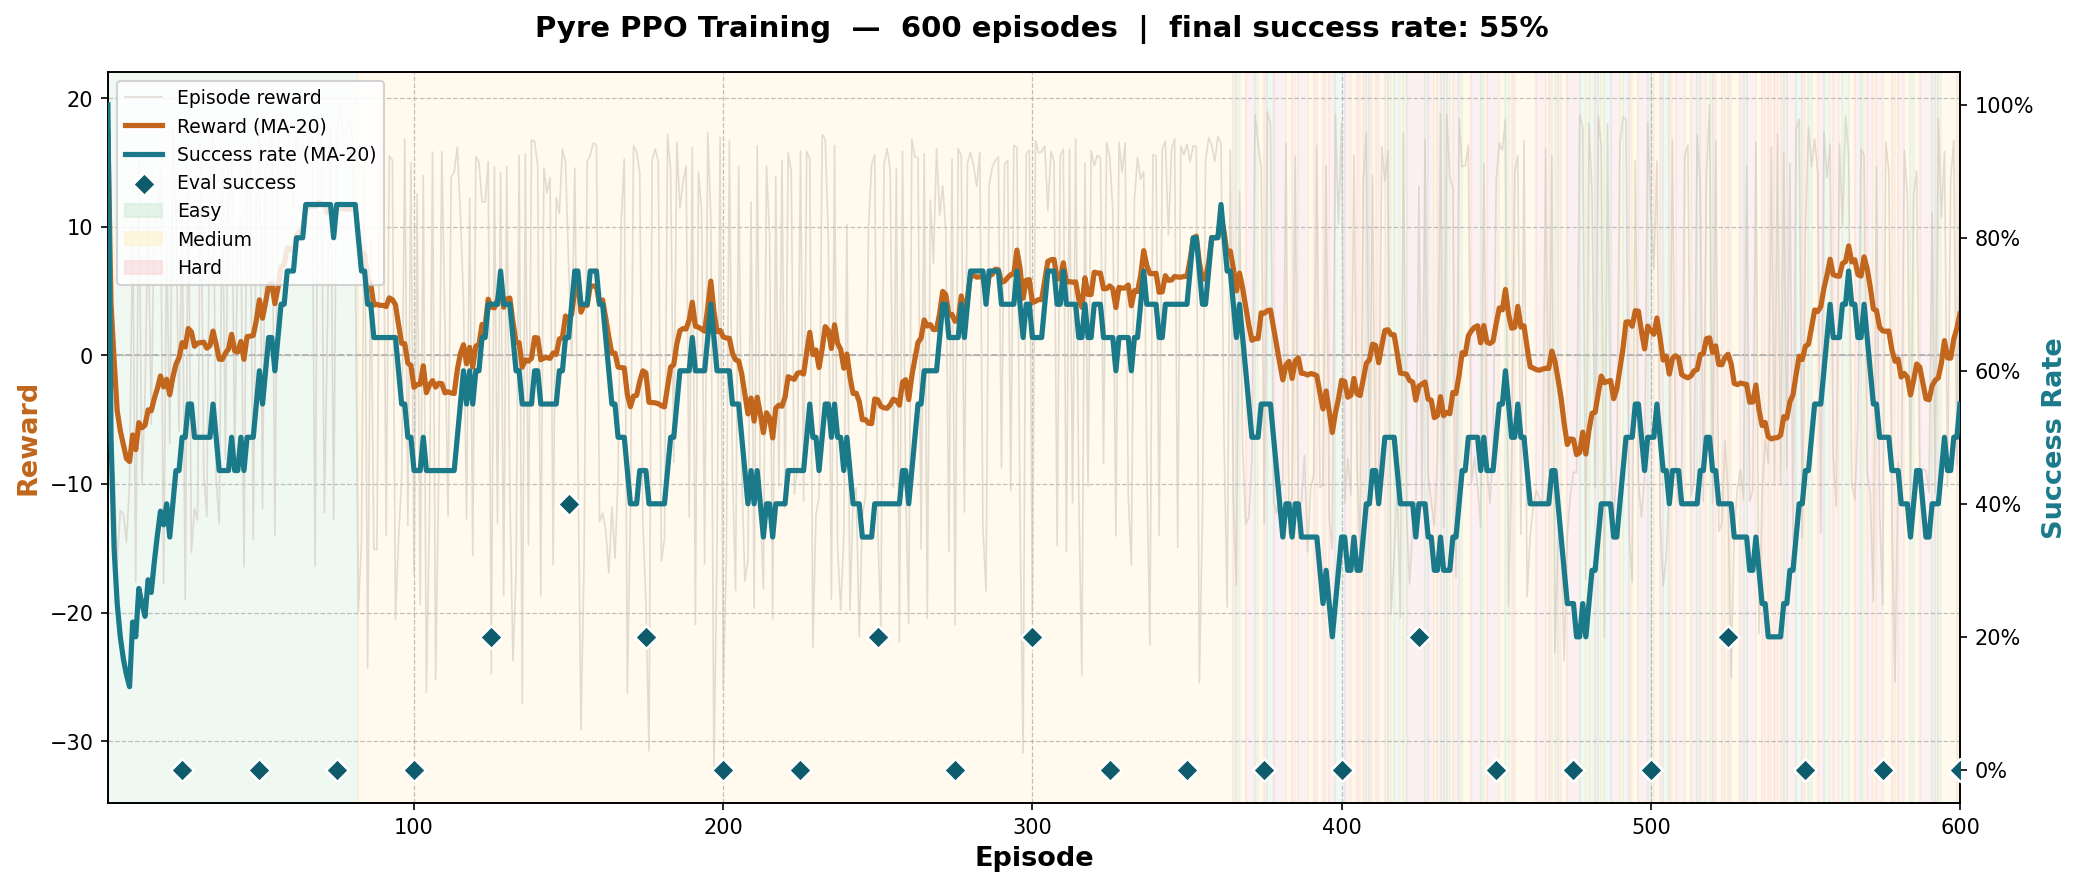

The file beside this chart, header and first rows:
episode, difficulty, reward, evacuated, steps, hp, r30, s30
1, easy, 17.29, 1, 30, 100.0, 17.29, 1.0
2, easy, -9.295, 0, 200, 98.5, 3.998, 0.5
3, easy, -9.09, 0, 200, 100.0, -0.365, 0.3333
4, easy, -16.13, 0, 200, 62.0, -4.306, 0.25
5, easy, -12.08, 0, 200, 100.0, -5.861, 0.2
6, easy, -12.32, 0, 200, 100.0, -6.938, 0.1667
7, easy, -14.56, 0, 200, 100.0, -8.026, 0.1429
8, easy, -9.89, 0, 200, 100.0, -8.259, 0.125
9, easy, 10.37, 1, 141, 98.0, -6.189, 0.2222
10, easy, -17.62, 0, 200, 100.0, -7.332, 0.2
11, easy, 15.74, 1, 49, 100.0, -5.235, 0.2727
12, easy, -9.98, 0, 200, 100.0, -5.63, 0.25
13, easy, -3.22, 0, 200, 100.0, -5.445, 0.2308
14, easy, 11.43, 1, 123, 100.0, -4.24, 0.2857
15, easy, -5.36, 0, 200, 100.0, -4.314, 0.2667
16, easy, 10.97, 1, 127, 100.0, -3.359, 0.3125
17, easy, 10.05, 1, 156, 98.0, -2.57, 0.3529
18, easy, 14.83, 1, 88, 100.0, -1.604, 0.3889
19, easy, -17.77, 0, 200, 100.0, -2.454, 0.3684
20, easy, 9.47, 1, 176, 100.0, -1.858, 0.4
21, easy, -6.85, 0, 200, 99.0, -2.096, 0.381
22, easy, 17.65, 1, 21, 100.0, -1.198, 0.4091
23, easy, 11.28, 1, 96, 100.0, -0.6559, 0.4348
24, easy, -5.89, 0, 200, 95.0, -0.874, 0.4167
25, easy, 11.36, 1, 139, 100.0, -0.3846, 0.44
26, easy, -19.0, 0, 200, 100.0, -1.101, 0.4231
27, easy, 14.24, 1, 63, 100.0, -0.5324, 0.4444
28, easy, -15.31, 0, 200, 100.0, -1.06, 0.4286
29, easy, -11.94, 0, 200, 100.0, -1.435, 0.4138
30, easy, -12.81, 0, 200, 100.0, -1.815, 0.4
31, easy, 16.63, 1, 31, 100.0, -1.837, 0.4
32, easy, -9.35, 0, 200, 100.0, -1.838, 0.4
33, easy, -12.53, 0, 200, 100.0, -1.953, 0.4
34, easy, 15.46, 1, 43, 100.0, -0.9, 0.4333
35, easy, 17.21, 1, 9, 100.0, 0.0763, 0.4667
36, easy, -9.6, 0, 200, 100.0, 0.167, 0.4667
37, easy, -13.1, 0, 200, 100.0, 0.2157, 0.4667
38, easy, 14.52, 1, 88, 100.0, 1.029, 0.5
39, easy, -8.09, 0, 200, 100.0, 0.414, 0.4667
40, easy, 15.97, 1, 58, 100.0, 1.534, 0.5
41, easy, 15.94, 1, 47, 100.0, 1.54, 0.5
42, easy, -8.2, 0, 200, 100.0, 1.6, 0.5
43, easy, 9.56, 1, 187, 100.0, 2.026, 0.5333
44, easy, 10.54, 1, 130, 100.0, 1.996, 0.5333
45, easy, -16.44, 0, 200, 100.0, 1.627, 0.5333
46, easy, 16.42, 1, 48, 100.0, 1.808, 0.5333
47, easy, 14.91, 1, 64, 100.0, 1.97, 0.5333
48, easy, -14.32, 0, 48, 0.0, 0.9987, 0.5
49, easy, 11.54, 1, 140, 100.0, 1.976, 0.5333
50, easy, 19.2, 1, 13, 100.0, 2.3, 0.5333
51, easy, -11.91, 0, 200, 100.0, 2.131, 0.5333
52, easy, 15.09, 1, 80, 100.0, 2.046, 0.5333
53, easy, 14.72, 1, 88, 100.0, 2.161, 0.5333
54, easy, 17.58, 1, 4, 100.0, 2.943, 0.5667
55, easy, -13.97, 0, 200, 100.0, 2.099, 0.5333
56, easy, 15.32, 1, 62, 100.0, 3.243, 0.5667
57, easy, 18.98, 1, 21, 100.0, 3.401, 0.5667
58, easy, 17.8, 1, 19, 100.0, 4.504, 0.6
59, easy, 18.63, 1, 12, 100.0, 5.523, 0.6333
60, easy, 14.7, 1, 67, 100.0, 6.44, 0.6667
... 540 more rows
